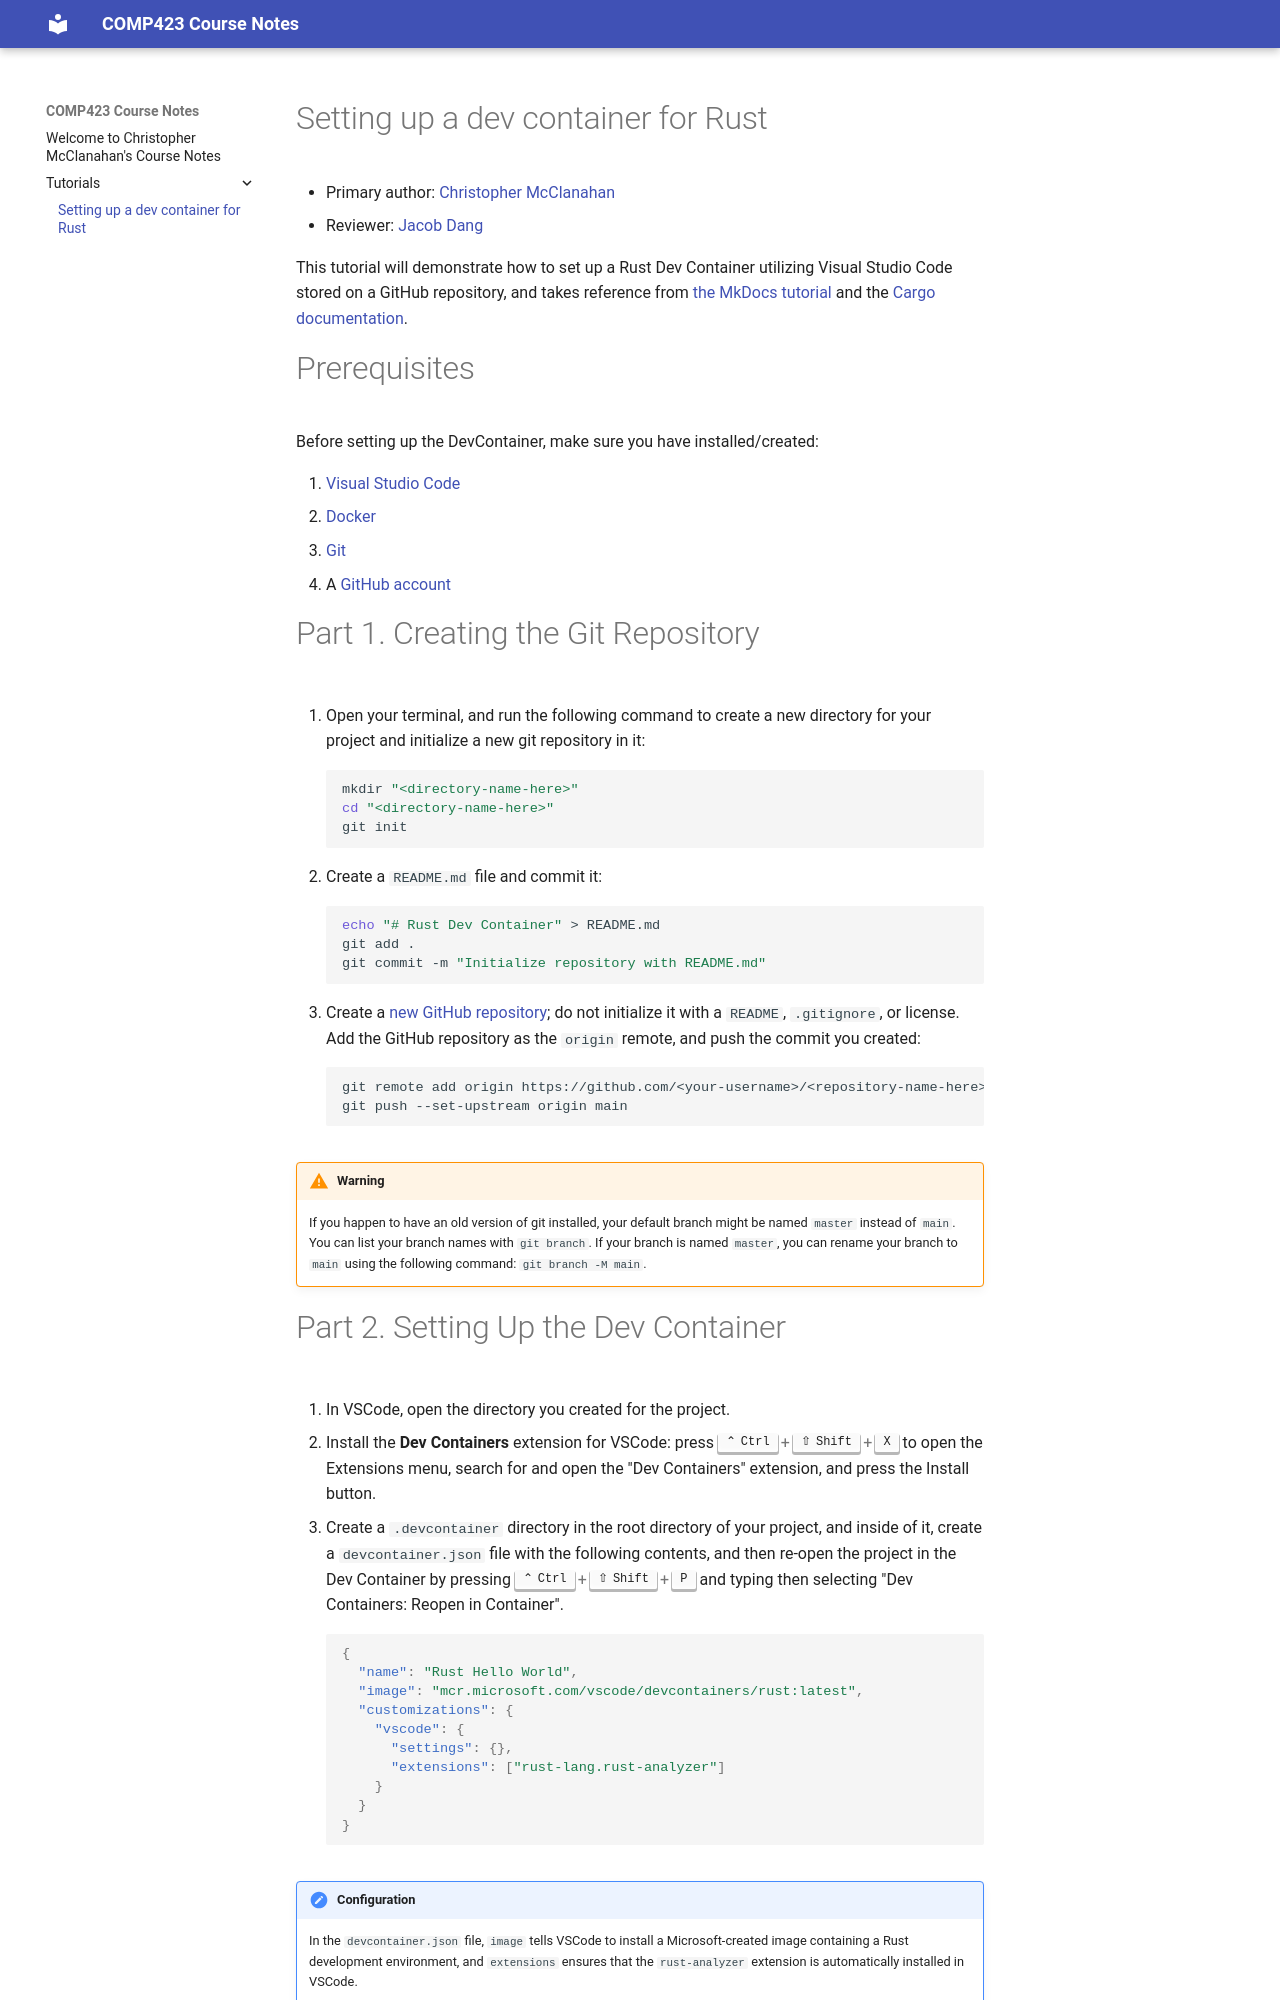

repository: chrmccl/comp423-course-notes · page: tutorials/rust-setup/index.html · generator: mkdocs

# Setting up a dev container for Rust

* Primary author: [Christopher McClanahan](https://github.com/chrmccl)
* Reviewer: [Jacob Dang](https://github.com/jacobdang207)

This tutorial will demonstrate how to set up a Rust Dev Container utilizing Visual Studio Code stored on a GitHub repository, and takes reference from [the MkDocs tutorial](https://comp423-25s.github.io/resources/MkDocs/tutorial) and the [Cargo documentation](https://doc.rust-lang.org/cargo/guide/creating-a-new-project.html).

# Prerequisites

Before setting up the DevContainer, make sure you have installed/created:

1. [Visual Studio Code](https://code.visualstudio.com/)
2. [Docker](https://www.docker.com/products/docker-desktop/)
3. [Git](https://git-scm.com/)
4. A [GitHub account](https://github.com/)

# Part 1. Creating the Git Repository

1. Open your terminal, and run the following command to create a new directory for your project and initialize a new git repository in it:
``` bash
mkdir "<directory-name-here>"
cd "<directory-name-here>"
git init
```

2. Create a `README.md` file and commit it:
``` bash
echo "# Rust Dev Container" > README.md
git add .
git commit -m "Initialize repository with README.md"
```

3. Create a [new GitHub repository](https://github.com/new); do not initialize it with a `README`, `.gitignore`, or license. Add the GitHub repository as the `origin` remote, and push the commit you created:
``` bash
git remote add origin https://github.com/<your-username>/<repository-name-here>
git push --set-upstream origin main
```

!!! warning

    If you happen to have an old version of git installed, your default branch might be named `master` instead of `main`. You can list your branch names with `git branch`. If your branch is named `master`, you can rename your branch to `main` using the following command: `git branch -M main`.
